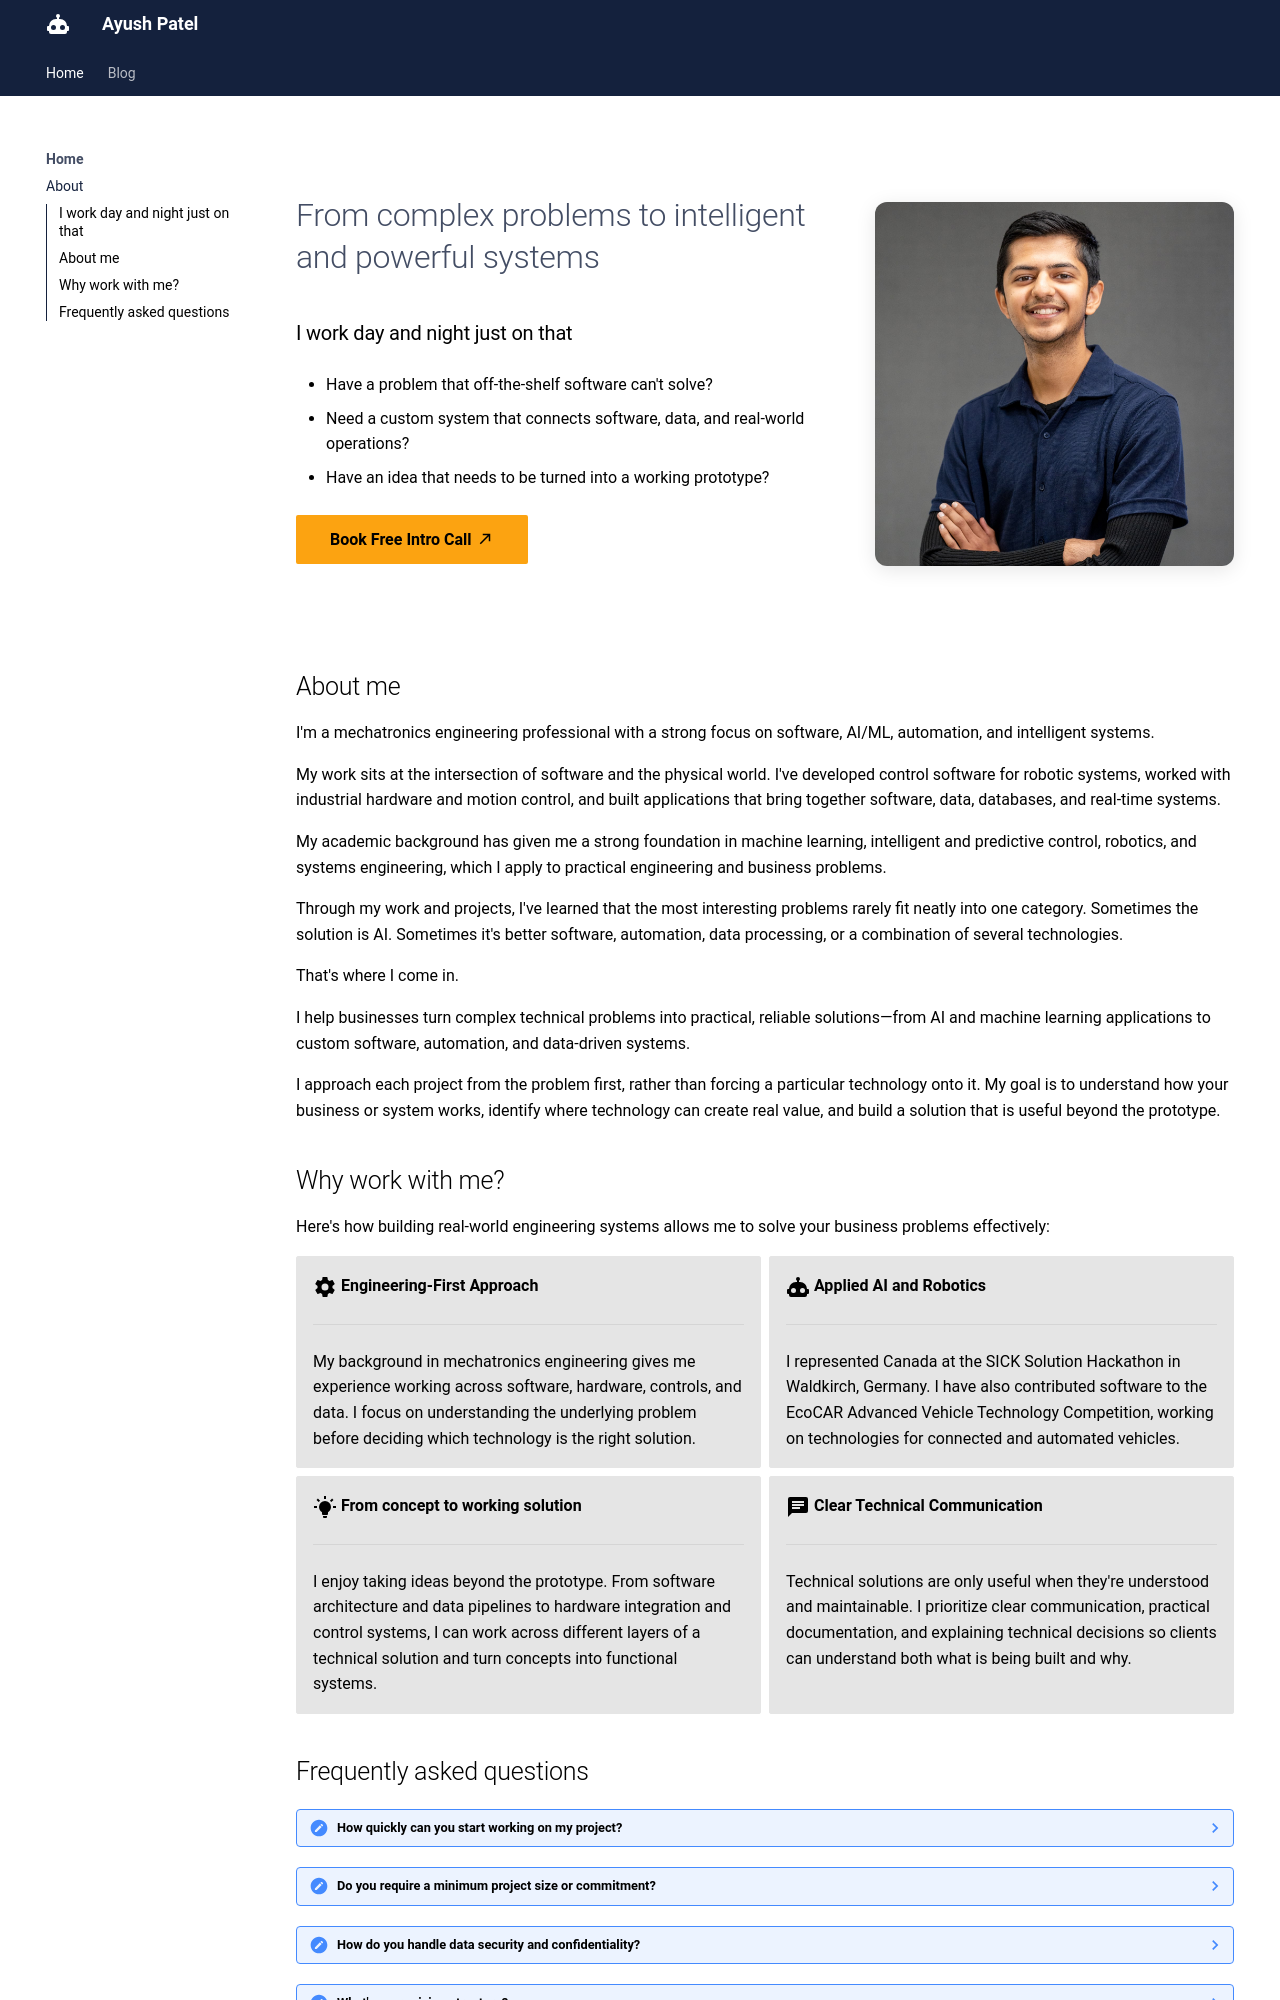

repository: ayus-h1/mkdocs-webpage · page: index.html · generator: mkdocs

---
title: About Me
description: Explore AI, Robotics, and Automation with Ayush Patel.
keywords: Ayush Patel, AI entrepreneur, Robotics, Automation
author: Ayush Patel
canonical_url: https://www.ayushvijaykumarpatel.com/
---

<script type="application/ld+json">
{
  "@context": "https://schema.org",
  "@type": "Person",
  "name": "Ayush Patel",
  "url": "https://www.ayushvijaykumarpatel.com/",
  "image": "https://avatars.githubusercontent.com/u/34709402?v=4",
  "sameAs": [
    "https://www.youtube.com/@ayushvijaykumarpatel",
    "https://www.linkedin.com/in/ayush-patel-2002-/",
    "https://github.com/ayus-h1"
  ],
  "jobTitle": "Mechatronics Engineering",
  "worksFor": {
    "@type": "Organization",
    "name": "Westinghouse",
    "url": "https://westinghousenuclear.com/"
  },
}
</script>

<div class="hero-section grid-container" markdown>

<div class="text-intro-grid" markdown>

# From complex problems to intelligent and powerful systems

### I work day and night just on that

- Have a problem that off-the-shelf software can't solve?

- Need a custom system that connects software, data, and real-world operations?

- Have an idea that needs to be turned into a working prototype?

[Book Free Intro Call :material-arrow-top-right:](https://calendly.com/ayushvpatel/introduction-call){ .md-button .md-button--primary }

</div>

<div class="profile-image-grid" markdown>

![Ayush Patel, AI and Automation](assets/DSC09076_cropped.jpg){ .profile-image alt="Portrait of Ayush Patel" }

</div>

</div>

## About me

I'm a mechatronics engineering professional with a strong focus on software, AI/ML, automation, and intelligent systems.

My work sits at the intersection of software and the physical world. I've developed control software for robotic systems, worked with industrial hardware and motion control, and built applications that bring together software, data, databases, and real-time systems.

My academic background has given me a strong foundation in machine learning, intelligent and predictive control, robotics, and systems engineering, which I apply to practical engineering and business problems.

Through my work and projects, I've learned that the most interesting problems rarely fit neatly into one category. Sometimes the solution is AI. Sometimes it's better software, automation, data processing, or a combination of several technologies.

That's where I come in.

I help businesses turn complex technical problems into practical, reliable solutions—from AI and machine learning applications to custom software, automation, and data-driven systems.

I approach each project from the problem first, rather than forcing a particular technology onto it. My goal is to understand how your business or system works, identify where technology can create real value, and build a solution that is useful beyond the prototype.

## Why work with me?

Here's how building real-world engineering systems allows me to solve your business problems effectively:

<div class="grid cards why-work-cards" markdown>

- :material-cog:{ .lg .middle } **Engineering-First Approach**

    ***

    My background in mechatronics engineering gives me experience working across software, hardware, controls, and data. I focus on understanding the underlying problem before deciding which technology is the right solution.

- :material-robot:{ .lg .middle } **Applied AI and Robotics**

    ***

    I represented Canada at the SICK Solution Hackathon in Waldkirch, Germany. I have also contributed software to the EcoCAR Advanced Vehicle Technology Competition, working on technologies for connected and automated vehicles.

- :material-lightbulb-on:{ .lg .middle } **From concept to working solution**

    ***

    I enjoy taking ideas beyond the prototype. From software architecture and data pipelines to hardware integration and control systems, I can work across different layers of a technical solution and turn concepts into functional systems.

- :material-message-text:{ .lg .middle } **Clear Technical Communication**

    ***

    Technical solutions are only useful when they're understood and maintainable. I prioritize clear communication, practical documentation, and explaining technical decisions so clients can understand both what is being built and why.

</div>

<!-- ## What my past clients say about my work

<div class="grid cards testimonials" markdown>

- :material-format-quote-open:{ .lg .middle } Adrian Dragomir

  Founder at Sferal

  ***

  "Dave is a true professional and my collaboration with him has been flawless. **He took his time and spent 3 days with me and my team in Mamaia, Romania where he was a guest for 3 sessions of my podcast Waves of AI**. He is one of the most competent people I know that has a real understanding of how AI works and how to integrate it quickly in your company."

- :material-format-quote-open:{ .lg .middle } Barbara van den Bosch

  Founder at Viverve

  ***

  "Together with Datalumina, we developed a tailor-made program where I, as a school leader, can now bring together vast amounts of information in one place and automate key tasks. **Beyond the tremendous quality improvement for our organization, working with Datalumina was an extremely pleasant experience**."

- :material-format-quote-open:{ .lg .middle } Rene Raaphorst

  Founder at Crypto Insiders

  ***

  "My experience with Datalumina has been excellent. **They think along with you every step of the way, from proof of concept to a fully functional product**. I was amazed by the quality of the results and found the collaboration very enjoyable. I highly recommend Dave and Datalumina to everyone!"

- :material-format-quote-open:{ .lg .middle } Kelsen

  Founder at Datavisum

  ***

  "I am thankful for having come across Dave and Data Freelancer, it was one of the best investment decisions I've made in 2024. **From effective ways to create inbound marketing strategies using social media, through solution architecture design to address all kinds of business challenges**, you will extract a great deal of value from diverse perspectives."

</div> -->
